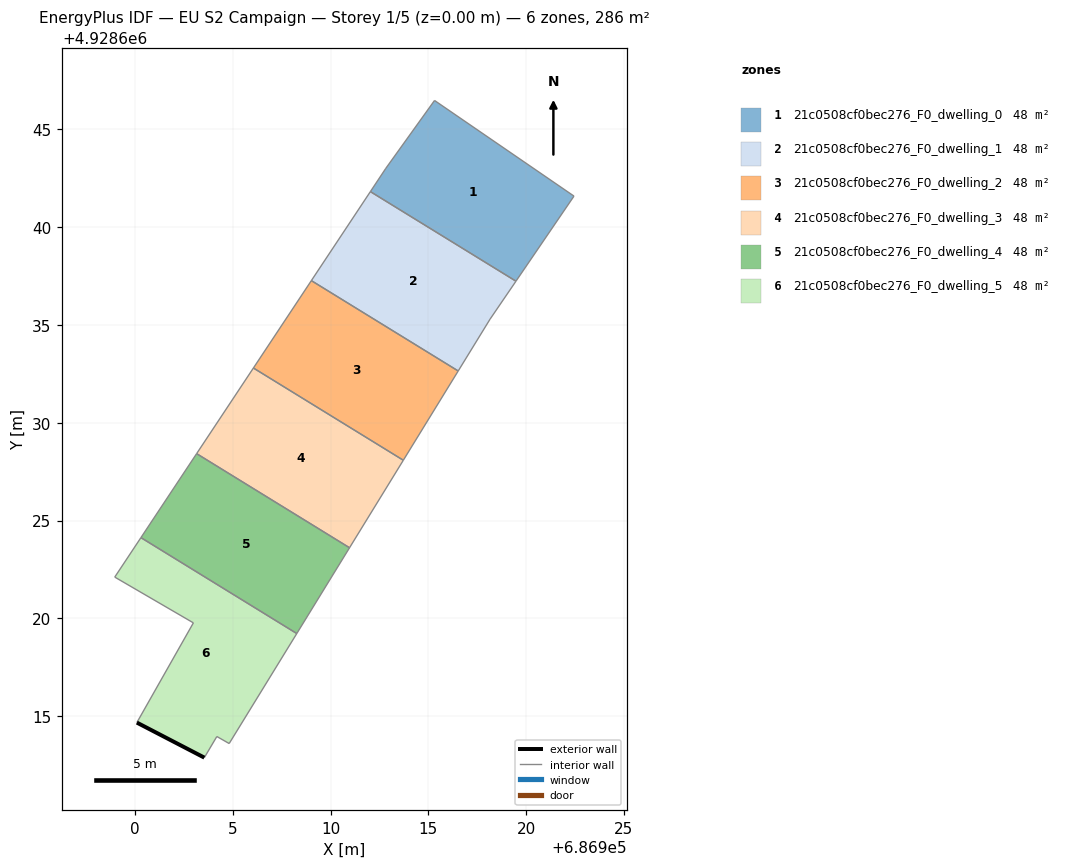
=== STOREY PLAN SPEC (per zone: floor XY polygon, exterior-wall plan segments, windows/doors) ===
zone 1: 21c0508cf0bec276_F0_dwelling_0  (47.7 m²)
  floor: (686919.48, 4928637.24) (686922.45, 4928641.59) (686915.32, 4928646.48) (686912.83, 4928643.01) (686912.04, 4928641.82)
  interior walls: 5
zone 2: 21c0508cf0bec276_F0_dwelling_1  (47.7 m²)
  floor: (686916.53, 4928632.65) (686918.16, 4928635.30) (686919.48, 4928637.24) (686912.04, 4928641.82) (686909.02, 4928637.27)
  interior walls: 5
zone 3: 21c0508cf0bec276_F0_dwelling_2  (47.7 m²)
  floor: (686913.72, 4928628.08) (686916.53, 4928632.65) (686909.02, 4928637.27) (686906.06, 4928632.80)
  interior walls: 4
zone 4: 21c0508cf0bec276_F0_dwelling_3  (47.7 m²)
  floor: (686910.97, 4928623.61) (686913.72, 4928628.08) (686906.06, 4928632.80) (686903.15, 4928628.42)
  interior walls: 4
zone 5: 21c0508cf0bec276_F0_dwelling_4  (47.7 m²)
  floor: (686908.27, 4928619.22) (686910.97, 4928623.61) (686903.15, 4928628.42) (686900.30, 4928624.13)
  interior walls: 4
zone 6: 21c0508cf0bec276_F0_dwelling_5  (47.7 m²)
  floor: (686904.82, 4928613.60) (686908.27, 4928619.22) (686900.30, 4928624.13) (686898.97, 4928622.11) (686902.99, 4928619.77) (686900.10, 4928614.67) (686903.55, 4928612.88) (686904.19, 4928613.96)
  exterior wall: (686903.55, 4928612.88) – (686900.10, 4928614.67)  [3.9 m]
  interior walls: 7

=== DERIVED (storey summary) ===
Building: EU S2 Campaign
Storey: 1 of 5  (floor level z = 0.00 m)
Storey gross floor area: 286.4 m²
Zones on this storey: 6
  - 21c0508cf0bec276_F0_dwelling_0: floor 47.7 m²
  - 21c0508cf0bec276_F0_dwelling_1: floor 47.7 m²
  - 21c0508cf0bec276_F0_dwelling_2: floor 47.7 m²
  - 21c0508cf0bec276_F0_dwelling_3: floor 47.7 m²
  - 21c0508cf0bec276_F0_dwelling_4: floor 47.7 m²
  - 21c0508cf0bec276_F0_dwelling_5: floor 47.7 m²; exterior wall 3.9 m (11.7 m²); WWR 0.0%
Zone adjacency (shared interzone walls):
  - 21c0508cf0bec276_F0_dwelling_0 ↔ 21c0508cf0bec276_F0_dwelling_1
  - 21c0508cf0bec276_F0_dwelling_1 ↔ 21c0508cf0bec276_F0_dwelling_2
  - 21c0508cf0bec276_F0_dwelling_2 ↔ 21c0508cf0bec276_F0_dwelling_3
  - 21c0508cf0bec276_F0_dwelling_3 ↔ 21c0508cf0bec276_F0_dwelling_4
  - 21c0508cf0bec276_F0_dwelling_4 ↔ 21c0508cf0bec276_F0_dwelling_5